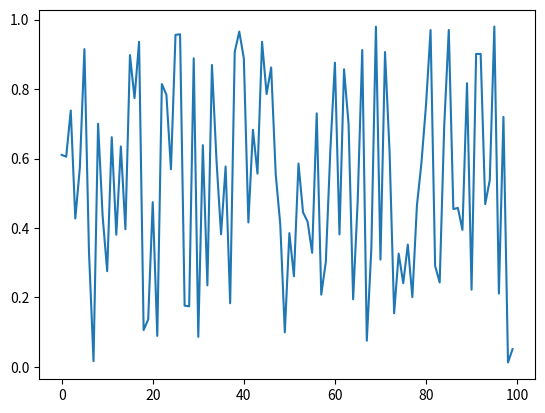

The script that saved this image:
#!/usr/bin/env python
# coding: utf-8

# Isotropic Total Variation (Accelerated PGM)
# ===========================================
#
# This example demonstrates the use of class
# to solve isotropic total variation (TV) regularization. It solves the
# denoising problem
#
#   $$\mathrm{argmin}_{\mathbf{x}} \; (1/2) \| \mathbf{y} - \mathbf{x}
#   \|^2 + \lambda R(\mathbf{x}) + \iota_C(\mathbf{x}) \;,$$
#
# where $R$ is a TV regularizer, $\iota_C(\cdot)$ is the indicator function
# of constraint set $C$, and $C = \{ \mathbf{x} \, | \, x_i \in [0, 1] \}$,
# i.e. the set of vectors with components constrained to be in the interval
# $[0, 1]$. The problem is solved seperately with $R$ taken as isotropic
# and anisotropic TV regularization
#
# The solution via PGM is based on the approach in <cite data-cite="beck-2009-tv"/>,
# which involves constructing a dual for the constrained denoising problem.
# The PGM solution minimizes the resulting dual. In this case, switching
# between the two regularizers corresponds to switching between two
# different projectors.
#
#

# Create a ground truth image.

# In[3]:


print("Hello World!")

import matplotlib.pyplot as plt
import numpy as np

x = np.random.rand(100)
plt.plot(x)
plt.show()
